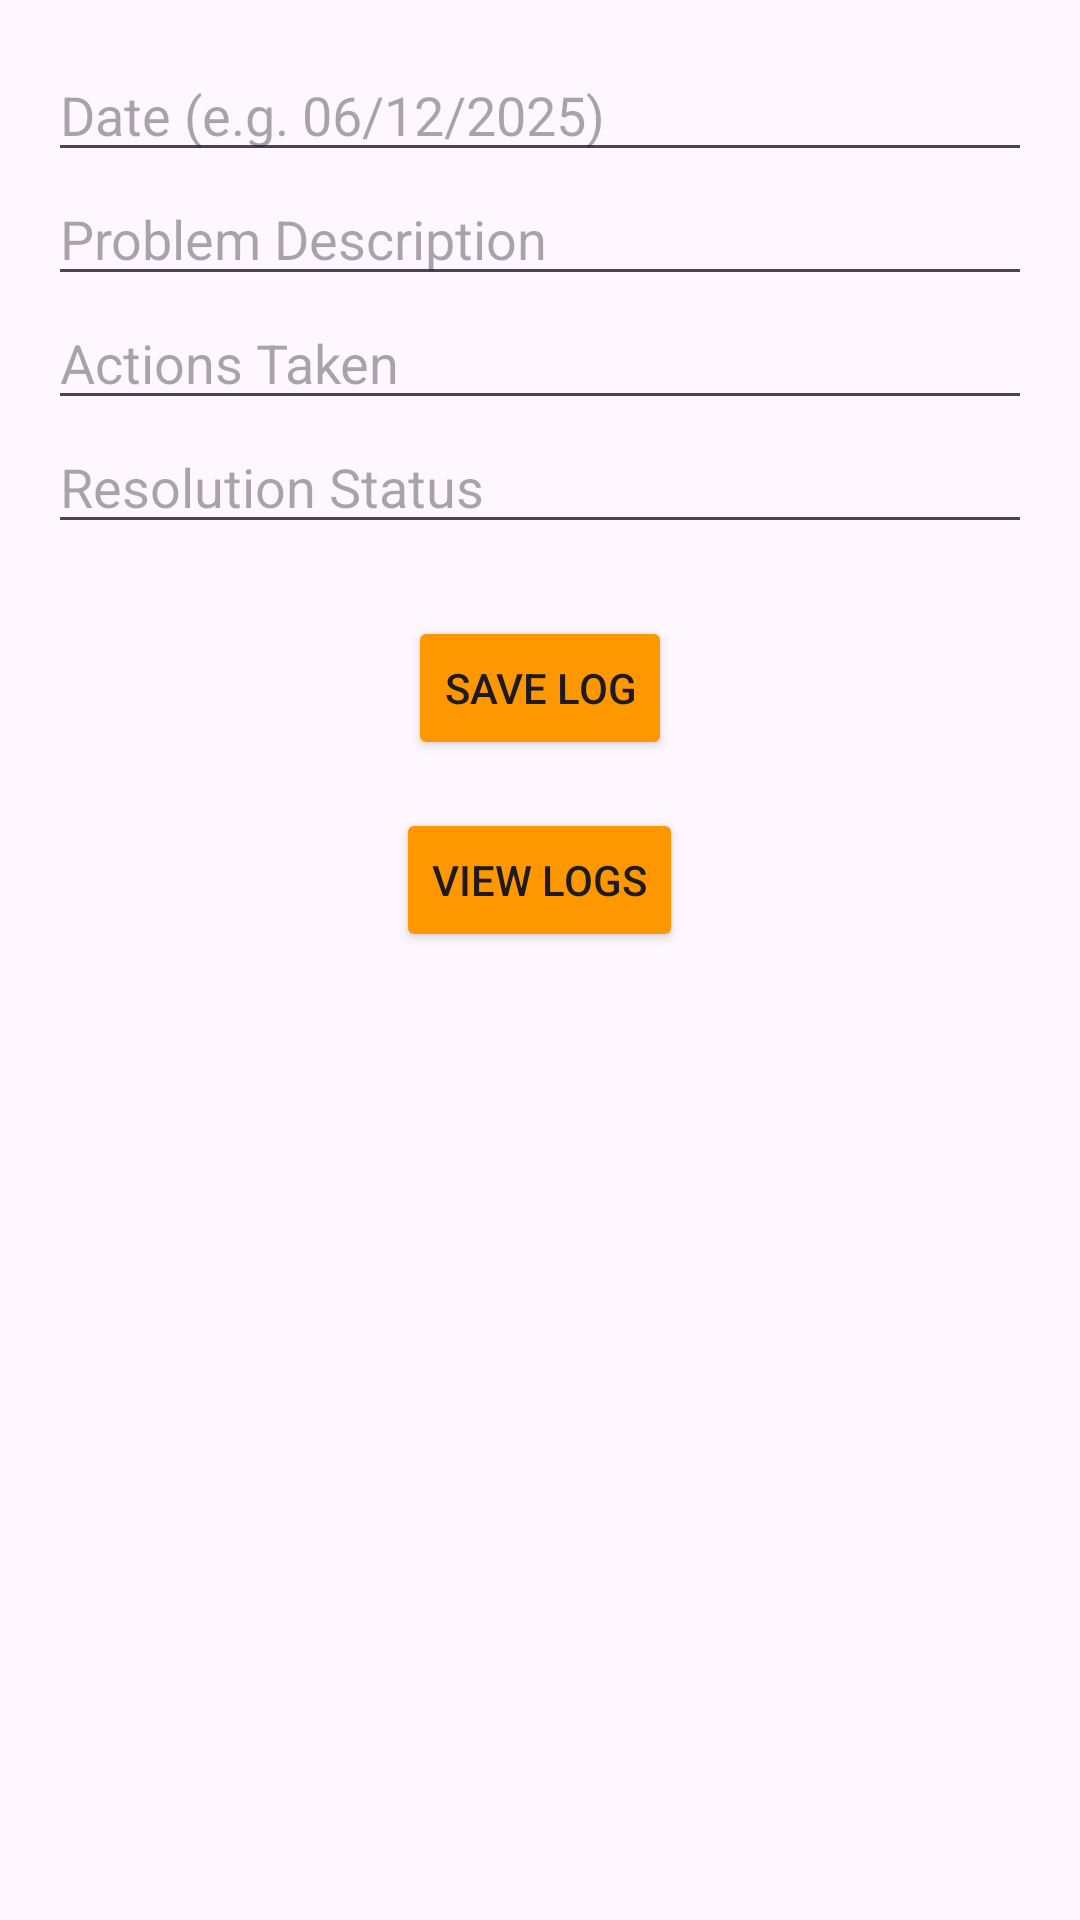

This screen was rendered from an Android layout file. Write that file and the resources it references.
<!-- AndroidManifest.xml: application theme Theme.ITSupportLogger -->
<!-- res/layout/activity_main.xml -->
<?xml version="1.0" encoding="utf-8"?>
<LinearLayout xmlns:android="http://schemas.android.com/apk/res/android"
    xmlns:tools="http://schemas.android.com/tools"
    android:orientation="vertical"
    android:layout_width="match_parent"
    android:layout_height="match_parent"
    android:padding="16dp"
    tools:context=".MainActivity">

    <EditText
        android:id="@+id/editDate"
        android:layout_width="match_parent"
        android:layout_height="wrap_content"
        android:hint="Date (e.g. 06/12/2025)" />

    <EditText
        android:id="@+id/editProblem"
        android:layout_width="match_parent"
        android:layout_height="wrap_content"
        android:hint="Problem Description" />

    <EditText
        android:id="@+id/editActions"
        android:layout_width="match_parent"
        android:layout_height="wrap_content"
        android:hint="Actions Taken" />

    <EditText
        android:id="@+id/editResolution"
        android:layout_width="match_parent"
        android:layout_height="wrap_content"
        android:hint="Resolution Status" />

    <Button
        android:id="@+id/btnSave"
        android:layout_width="wrap_content"
        android:layout_height="wrap_content"
        android:layout_gravity="center_horizontal"
        android:layout_marginTop="24dp"
        android:backgroundTint="#FF9800"
        android:text="Save Log" />

    <Button
        android:id="@+id/btnViewLogs"
        android:layout_width="wrap_content"
        android:layout_height="wrap_content"
        android:layout_gravity="center_horizontal"
        android:layout_marginTop="16dp"
        android:backgroundTint="#FF9800"
        android:text="View Logs" />
</LinearLayout>
<!-- resources referenced by this layout -->
<resources>
  <style name="Theme.ITSupportLogger" parent="Base.Theme.ITSupportLogger" />
  <style name="Base.Theme.ITSupportLogger" parent="Theme.Material3.DayNight.NoActionBar">
          
          
      </style>
</resources>
